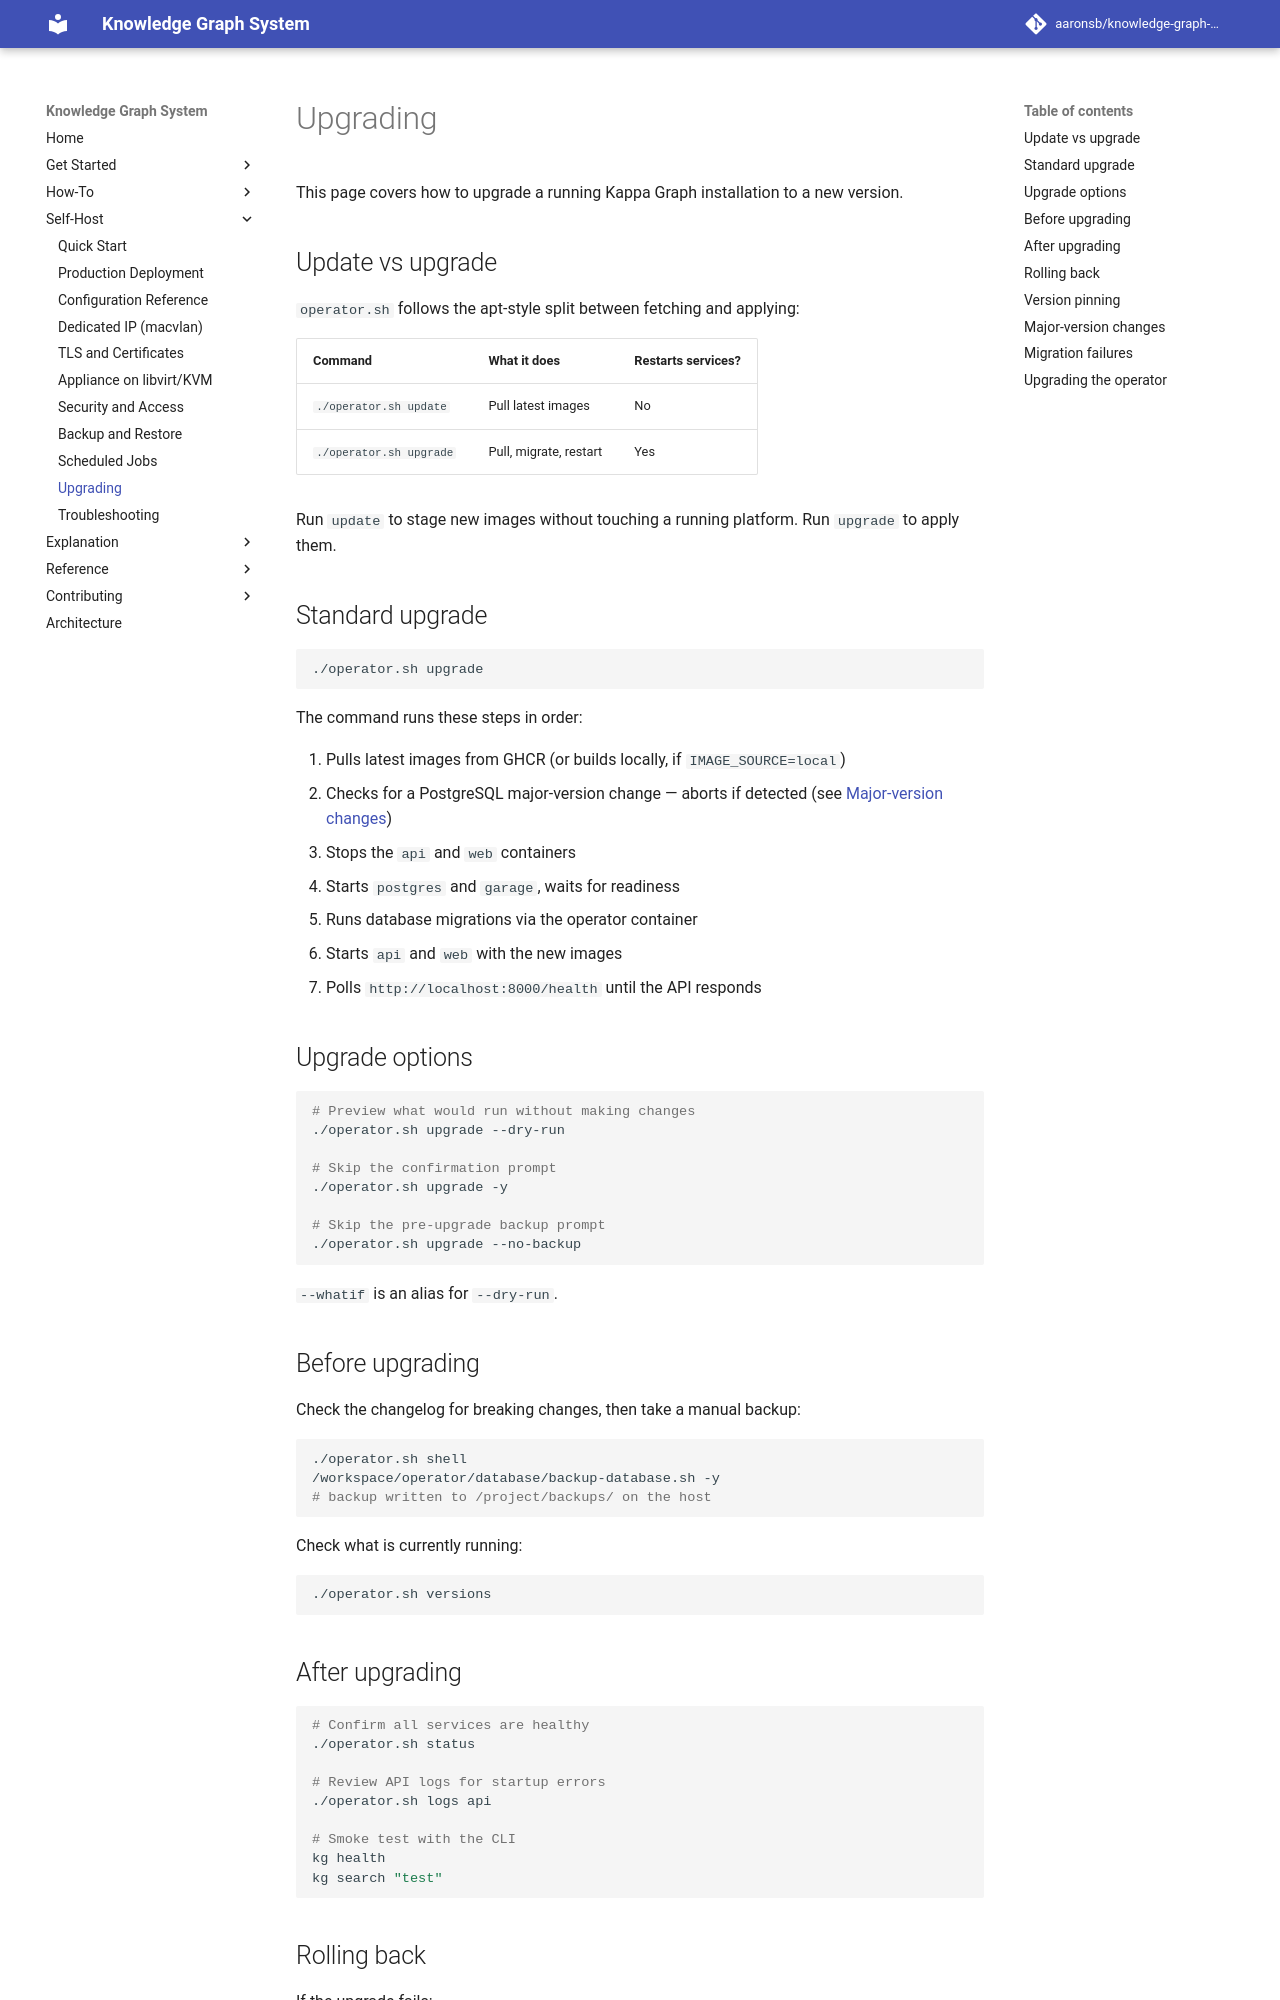

repository: aaronsb/knowledge-graph-system · page: self-host/upgrading/index.html · generator: mkdocs

---
id: 01.012.H
domain: infra
mode: how-to
---

# Upgrading

This page covers how to upgrade a running Kappa Graph installation to a new version.

## Update vs upgrade

`operator.sh` follows the apt-style split between fetching and applying:

| Command | What it does | Restarts services? |
|---|---|---|
| `./operator.sh update` | Pull latest images | No |
| `./operator.sh upgrade` | Pull, migrate, restart | Yes |

Run `update` to stage new images without touching a running platform. Run `upgrade` to apply them.

## Standard upgrade

```bash
./operator.sh upgrade
```

The command runs these steps in order:

1. Pulls latest images from GHCR (or builds locally, if `IMAGE_SOURCE=local`)
2. Checks for a PostgreSQL major-version change — aborts if detected (see [Major-version changes](#major-version-changes))
3. Stops the `api` and `web` containers
4. Starts `postgres` and `garage`, waits for readiness
5. Runs database migrations via the operator container
6. Starts `api` and `web` with the new images
7. Polls `http://localhost:8000/health` until the API responds

## Upgrade options

```bash
# Preview what would run without making changes
./operator.sh upgrade --dry-run

# Skip the confirmation prompt
./operator.sh upgrade -y

# Skip the pre-upgrade backup prompt
./operator.sh upgrade --no-backup
```

`--whatif` is an alias for `--dry-run`.

## Before upgrading

Check the changelog for breaking changes, then take a manual backup:

```bash
./operator.sh shell
/workspace/operator/database/backup-database.sh -y
# backup written to /project/backups/ on the host
```

Check what is currently running:

```bash
./operator.sh versions
```

## After upgrading

```bash
# Confirm all services are healthy
./operator.sh status

# Review API logs for startup errors
./operator.sh logs api

# Smoke test with the CLI
kg health
kg search "test"
```
